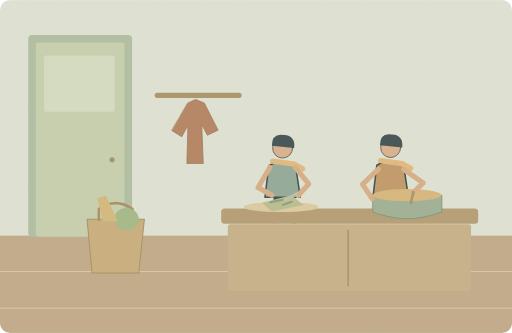
t = 0.00 s
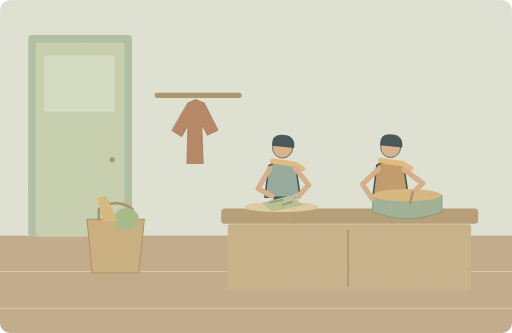
t = 1.25 s
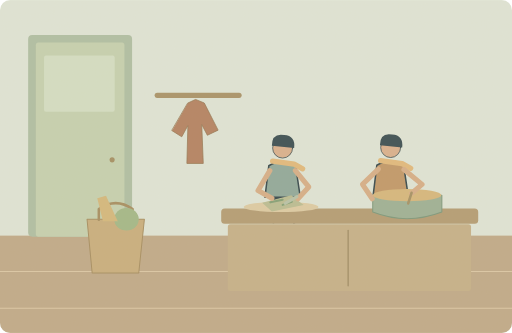
t = 3.75 s
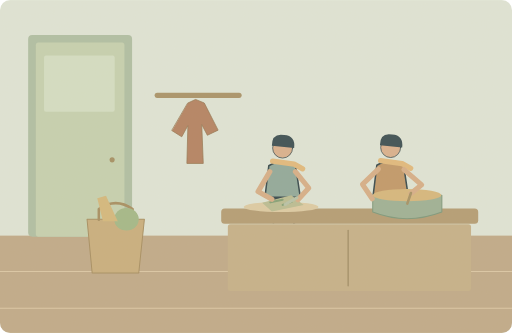
t = 5.00 s
t = 6.25 s: frame unchanged from t = 3.75 s, image omitted
t = 8.75 s: frame unchanged from t = 1.25 s, image omitted

The animated SVG that drew these frames (rendered in a browser with its animation timeline set to each time). Animation: 2 SMIL elements (animateTransform=2); one cycle of 10.00 s, repeats indefinitely.

<svg xmlns="http://www.w3.org/2000/svg" width="1000" height="650" viewBox="0 0 1000 650" role="img" aria-labelledby="title desc"><title id="title">单词小故事</title><desc id="desc">We started cooking dinner as soon as we got home.</desc><metadata>{"wordId": "start", "dailyExample": "We started cooking dinner as soon as we got home.", "source": "https://github.com/go1app/word-atlas/blob/main/public/atlas/entries/1.json", "attribution": "Word Atlas contributors — CC BY 4.0", "license": "https://creativecommons.org/licenses/by/4.0/", "changes": "New original vector animation interpreting the daily example.", "durationSeconds": 10}</metadata><defs><clipPath id="frame"><rect width="1000" height="650" rx="20"/></clipPath><filter id="paper"><feTurbulence type="fractalNoise" baseFrequency=".74" numOctaves="3" stitchTiles="stitch"/><feColorMatrix type="saturate" values="0"/><feComponentTransfer><feFuncA type="linear" slope=".065"/></feComponentTransfer><feBlend in="SourceGraphic" mode="soft-light"/></filter><filter id="glow" x="-100%" y="-100%" width="300%" height="300%"><feGaussianBlur stdDeviation="8"/></filter></defs><g clip-path="url(#frame)"><rect x="0" y="0" width="1000" height="650" rx="0" fill="#dfe6d9" /><rect x="0" y="460" width="1000" height="190" rx="0" fill="#bea887" /><path d="M0 530H1000M0 602H1000" fill="none" stroke="#dbc7a6" stroke-width="2" stroke-linecap="round" stroke-linejoin="round" /><rect x="55" y="68" width="203" height="394" rx="8" fill="#adbea4" /><rect x="70" y="83" width="173" height="379" rx="5" fill="#c4d1b0" /><rect x="86" y="108" width="138" height="110" rx="4" fill="#d3dfc5" /><circle cx="219" cy="312" r="5" fill="#a18c60" /><path d="M307 186H467" fill="none" stroke="#a69066" stroke-width="10" stroke-linecap="round" stroke-linejoin="round" /><path d="M367 201L382 194 399 201 426 254 405 264 394 243 397 319H365L367 245 355 267 336 255Z" fill="#b27e5f" stroke="#92734f" stroke-width="1.5" stroke-linecap="round" stroke-linejoin="round" /><path d="M170 428H282L271 533H180Z" fill="#c7ad7c" stroke="#a48b5e" stroke-width="2" stroke-linecap="round" stroke-linejoin="round" /><path d="M193 429V408Q226 385 259 408V429" fill="none" stroke="#a48b5e" stroke-width="5" stroke-linecap="round" stroke-linejoin="round" /><ellipse cx="247" cy="428" rx="24" ry="22" fill="#a0b786"/><path d="M201 432L190 387 207 382 230 432Z" fill="#d3b77b" stroke="none" stroke-width="2" stroke-linecap="round" stroke-linejoin="round" /><g transform="translate(552 337) scale(1.5)" stroke="#2c4148" stroke-linecap="round" stroke-linejoin="round"><path d="M-7 29L-12 62M7 29L15 62" fill="none" stroke="#2c4148" stroke-width="8" stroke-linecap="round" stroke-linejoin="round" /><path d="M-18 -9Q0 -20 17 -8L23 32H-23Z" fill="#8ca79a" stroke="#2c4148" stroke-width="2" stroke-linecap="round" stroke-linejoin="round" /><circle cx="0" cy="-32" r="13" fill="#d9af8c" /><path d="M-14 -35Q-14 -52 2 -49Q17 -48 15 -32Z" fill="#32474e" stroke="none" stroke-width="2" stroke-linecap="round" stroke-linejoin="round" /><path d="M-13 -15L15 -11 26 -5" fill="none" stroke="#e1b97b" stroke-width="7" stroke-linecap="round" stroke-linejoin="round" /></g><g transform="translate(763 336) scale(1.5)" stroke="#2c4148" stroke-linecap="round" stroke-linejoin="round"><path d="M-7 29L-12 62M7 29L15 62" fill="none" stroke="#2c4148" stroke-width="8" stroke-linecap="round" stroke-linejoin="round" /><path d="M-18 -9Q0 -20 17 -8L23 32H-23Z" fill="#bf9666" stroke="#2c4148" stroke-width="2" stroke-linecap="round" stroke-linejoin="round" /><circle cx="0" cy="-32" r="13" fill="#d9af8c" /><path d="M-14 -35Q-14 -52 2 -49Q17 -48 15 -32Z" fill="#32474e" stroke="none" stroke-width="2" stroke-linecap="round" stroke-linejoin="round" /><path d="M-13 -15L15 -11 26 -5" fill="none" stroke="#e1b97b" stroke-width="7" stroke-linecap="round" stroke-linejoin="round" /></g><rect x="432" y="407" width="502" height="30" rx="7" fill="#b29a72" /><rect x="445" y="438" width="475" height="130" rx="5" fill="#c4af87" /><path d="M680 450V558" fill="none" stroke="#a28e67" stroke-width="3" stroke-linecap="round" stroke-linejoin="round" /><ellipse cx="549" cy="404" rx="73" ry="10" fill="#dccba4"/><path d="M512 396L569 381 593 400 531 413Z" fill="#b8bc92" stroke="none" stroke-width="2" stroke-linecap="round" stroke-linejoin="round" /><path d="M528 395l24 -5M552 400l18 -6" fill="none" stroke="#7f9e74" stroke-width="4" stroke-linecap="round" stroke-linejoin="round" /><g><animateTransform attributeName="transform" type="translate" values="0 -4;0 4;0 -4" keyTimes="0;.5;1" dur="10s" repeatCount="indefinite"/><path d="M527 331L504 370 531 385M577 331L603 363 582 386" fill="none" stroke="#d6ad86" stroke-width="10" stroke-linecap="round" stroke-linejoin="round" /><path d="M580 382L557 395" fill="none" stroke="#b6c2a8" stroke-width="6" stroke-linecap="round" stroke-linejoin="round" /></g><path d="M728 381H863V414Q795 440 728 414Z" fill="#9aaf94" stroke="#789579" stroke-width="2" stroke-linecap="round" stroke-linejoin="round" /><ellipse cx="795" cy="381" rx="67" ry="12" fill="#d6b67b"/><g><animateTransform attributeName="transform" type="rotate" values="-3 789 331;3 789 331;-3 789 331" keyTimes="0;.5;1" dur="10s" repeatCount="indefinite"/><path d="M789 331L825 359 805 377" fill="none" stroke="#d6ad86" stroke-width="10" stroke-linecap="round" stroke-linejoin="round" /><path d="M805 376L799 397" fill="none" stroke="#a28e61" stroke-width="5" stroke-linecap="round" stroke-linejoin="round" /></g><path d="M739 330L708 360 727 388" fill="none" stroke="#d6ad86" stroke-width="10" stroke-linecap="round" stroke-linejoin="round" /><rect width="1000" height="650" fill="#ddc8a0" opacity=".14" filter="url(#paper)" pointer-events="none"/></g></svg>
